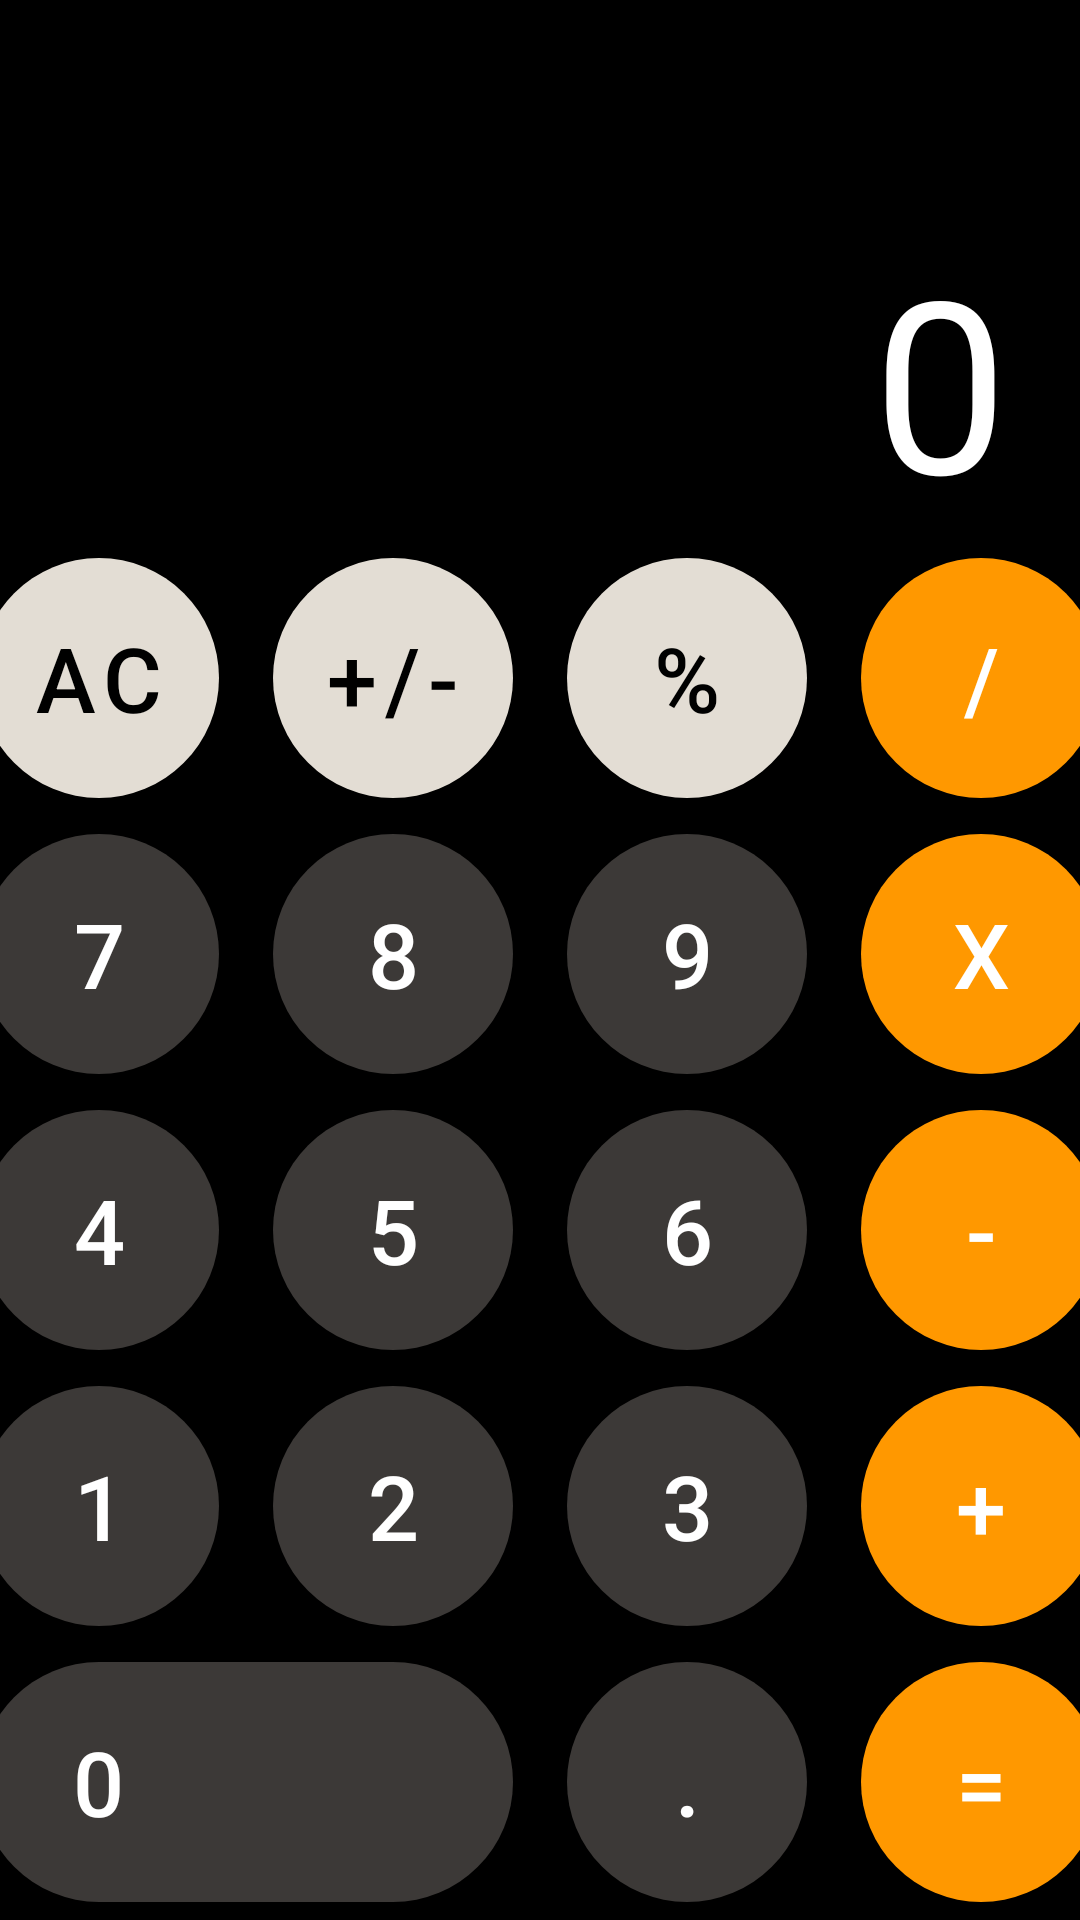

Layout XML and referenced resources for this Android screen:
<!-- AndroidManifest.xml: application theme Theme.Lesson27HW -->
<!-- res/layout/activity_main.xml -->
<?xml version="1.0" encoding="utf-8"?>
<androidx.constraintlayout.widget.ConstraintLayout xmlns:android="http://schemas.android.com/apk/res/android"
    xmlns:app="http://schemas.android.com/apk/res-auto"
    xmlns:tools="http://schemas.android.com/tools"
    android:layout_width="match_parent"
    android:layout_height="match_parent"
    android:background="@color/black"
    tools:context=".MainActivity">

    <FrameLayout
        app:layout_constraintBottom_toTopOf="@id/container"
        app:layout_constraintTop_toTopOf="parent"
        android:layout_width="match_parent"
        android:layout_height="0dp">

        <TextView
            android:id="@+id/text_view"
            android:text="@string/zero"
            android:maxLines="1"
            android:ellipsize="end"
            android:textSize="80dp"
            android:paddingHorizontal="18dp"
            android:layout_gravity="bottom|end"
            android:layout_marginEnd="6dp"
            android:textColor="@color/white"
            android:layout_width="wrap_content"
            android:layout_height="wrap_content"/>

    </FrameLayout>

    <LinearLayout
        android:id="@+id/container"
        android:orientation="vertical"
        app:layout_constraintBottom_toBottomOf="parent"
        android:layout_width="match_parent"
        android:layout_height="wrap_content">

        <LinearLayout
            android:paddingVertical="6dp"
            android:gravity="center"
            android:orientation="horizontal"
            android:layout_width="match_parent"
            android:layout_height="wrap_content" >


            <com.google.android.material.button.MaterialButton
                style="@style/Gray.Button"
                android:id="@+id/btn_clear"
                android:onClick="onNumberClick"
                android:text="AC"/>

            <com.google.android.material.button.MaterialButton
                style="@style/Gray.Button"
                android:layout_marginHorizontal="18dp"
                android:text="+/-"/>

            <com.google.android.material.button.MaterialButton
                style="@style/Gray.Button"
                android:text="%" />

            <com.google.android.material.button.MaterialButton
                style="@style/Orange.Button"
                android:id="@+id/btn_divide"
                android:onClick="onOperationClick"
                android:layout_marginStart="18dp"
                android:text="/"/>


        </LinearLayout>
        <LinearLayout
            android:paddingVertical="6dp"
            android:gravity="center"
            android:orientation="horizontal"
            android:layout_width="match_parent"
            android:layout_height="wrap_content" >


            <com.google.android.material.button.MaterialButton
                style="@style/Gray.Dark.Button"
                android:text="7"
                android:id="@+id/btn_7"
                android:onClick="onNumberClick"/>

            <com.google.android.material.button.MaterialButton
                style="@style/Gray.Dark.Button"
                android:layout_marginHorizontal="18dp"
                android:text="8"
                android:id="@+id/btn_8"
                android:onClick="onNumberClick"/>

            <com.google.android.material.button.MaterialButton
                style="@style/Gray.Dark.Button"
                android:text="9"
                android:id="@+id/btn_9"
                android:onClick="onNumberClick"/>

            <com.google.android.material.button.MaterialButton
                style="@style/Orange.Button"
                android:id="@+id/btn_multiply"
                android:onClick="onOperationClick"
                android:layout_marginStart="18dp"
                android:text="х"/>


        </LinearLayout>
        <LinearLayout
            android:paddingVertical="6dp"
            android:gravity="center"
            android:orientation="horizontal"
            android:layout_width="match_parent"
            android:layout_height="wrap_content" >


            <com.google.android.material.button.MaterialButton
                style="@style/Gray.Dark.Button"
                android:id="@+id/btn_4"
                android:onClick="onNumberClick"
                android:text="4"/>

            <com.google.android.material.button.MaterialButton
                style="@style/Gray.Dark.Button"
                android:layout_marginHorizontal="18dp"
                android:text="5"
                android:id="@+id/btn_5"
                android:onClick="onNumberClick"/>

            <com.google.android.material.button.MaterialButton
                style="@style/Gray.Dark.Button"
                android:text="6"
                android:id="@+id/btn_6"
                android:onClick="onNumberClick"/>

            <com.google.android.material.button.MaterialButton
                style="@style/Orange.Button"
                android:id="@+id/btn_minus"
                android:onClick="onOperationClick"
                android:layout_marginStart="18dp"
                android:text="-"/>


        </LinearLayout>
        <LinearLayout
        android:paddingVertical="6dp"
        android:gravity="center"
        android:orientation="horizontal"
        android:layout_width="match_parent"
        android:layout_height="wrap_content" >


        <com.google.android.material.button.MaterialButton
            style="@style/Gray.Dark.Button"
            android:id="@+id/btn_1"
            android:onClick="onNumberClick"
            android:text="1"/>

        <com.google.android.material.button.MaterialButton
            style="@style/Gray.Dark.Button"
            android:layout_marginHorizontal="18dp"
            android:id="@+id/btn_2"
            android:onClick="onNumberClick"
            android:text="2"/>

        <com.google.android.material.button.MaterialButton
            style="@style/Gray.Dark.Button"
            android:text="3"
            android:id="@+id/btn_3"
            android:onClick="onNumberClick"/>

        <com.google.android.material.button.MaterialButton
            style="@style/Orange.Button"
            android:id="@+id/btn_plus"
            android:layout_marginStart="18dp"
            android:onClick="onOperationClick"
            android:text="+"/>


    </LinearLayout>
        <LinearLayout
            android:paddingVertical="6dp"
            android:gravity="center"
            android:orientation="horizontal"
            android:layout_width="match_parent"
            android:layout_height="wrap_content" >


            <com.google.android.material.button.MaterialButton
                style="@style/Gray.Dark.Button"
                android:layout_width="178dp"
                android:id="@+id/btn_0"
                android:onClick="onNumberClick"
                android:textAlignment="textStart"
                android:paddingStart="30dp"
                android:text="0"/>

            <com.google.android.material.button.MaterialButton
                style="@style/Gray.Dark.Button"
                android:layout_marginHorizontal="18dp"
                android:text="."/>


            <com.google.android.material.button.MaterialButton
                android:id="@+id/btn_equal"
                style="@style/Orange.Button"
                android:onClick="onOperationClick"
                android:text="="/>


        </LinearLayout>

        </LinearLayout>




</androidx.constraintlayout.widget.ConstraintLayout>
<!-- resources referenced by this layout -->
<resources>
  <color name="black">#FF000000</color>
  <color name="white">#FFFFFFFF</color>
  <string name="zero">0</string>
  <style name="Gray.Button" parent="Base.Button">
          <item name="backgroundTint">@color/grey</item>
          <item name="android:textColor">@color/black</item>
      </style>
  <style name="Gray.Dark.Button" parent="Base.Button">
          <item name="backgroundTint">@color/grey_dark </item>
          <item name="android:textColor">@color/white</item>
  
      </style>
  <style name="Orange.Button" parent="Base.Button">
      <item name="backgroundTint">@color/orange</item>
      <item name="android:textColor">@color/white</item>
  
      </style>
  <style name="Theme.Lesson27HW" parent="Theme.MaterialComponents.DayNight.NoActionBar">
          
          <item name="colorPrimary">@color/purple_500</item>
          <item name="colorPrimaryVariant">@color/purple_700</item>
          <item name="colorOnPrimary">@color/white</item>
          
          <item name="colorSecondary">@color/teal_200</item>
          <item name="colorSecondaryVariant">@color/teal_700</item>
          <item name="colorOnSecondary">@color/black</item>
          
          <item name="android:statusBarColor">@color/black</item>
          
      </style>
  <style name="Base.Button" parent="Widget.MaterialComponents.Button">
          <item name="android:layout_width">80dp</item>
          <item name="cornerRadius">200dp</item>
          <item name="android:textSize">30sp </item>
          <item name="android:insetTop">0dp</item>
          <item name="android:insetBottom">0dp</item>
          <item name="android:layout_height">80dp</item>
  
      </style>
  <color name="grey">#E3DDD4</color>
  <color name="grey_dark">#3C3937</color>
  <color name="orange">#FF9800</color>
  <color name="purple_500">#FF6200EE</color>
  <color name="purple_700">#FF3700B3</color>
  <color name="teal_200">#FF03DAC5</color>
  <color name="teal_700">#FF018786</color>
</resources>
